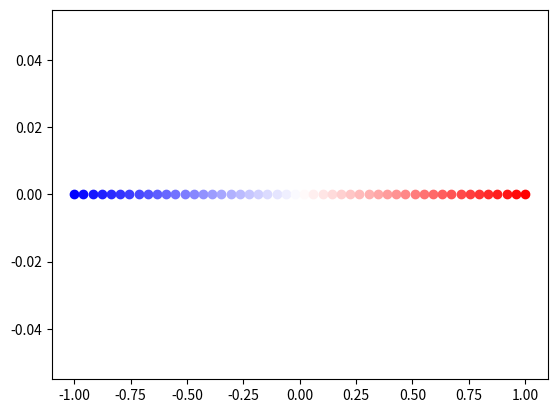

Here is the Python script that generated this plot:
# Test the color creation function

import numpy as np
from matplotlib import pyplot as plt

def coeff_color(coeff):
    if np.abs(coeff)>1:
        raise Exception('The abs. value of a coefficient was over unity. Value given:{coeff}')
    if coeff>=0:
        return (1, 1-coeff, 1-coeff)
    else:
        return (1+coeff, 1+coeff, 1)
        
        
        
        
if __name__=='__main__':
    
    x = np.linspace(-1, 1, 50)
    
    cols = [coeff_color(xs) for xs in x]
    
    for i, xs in enumerate(x):
        plt.scatter(xs, 0, color=coeff_color(xs))
        
    plt.show()
